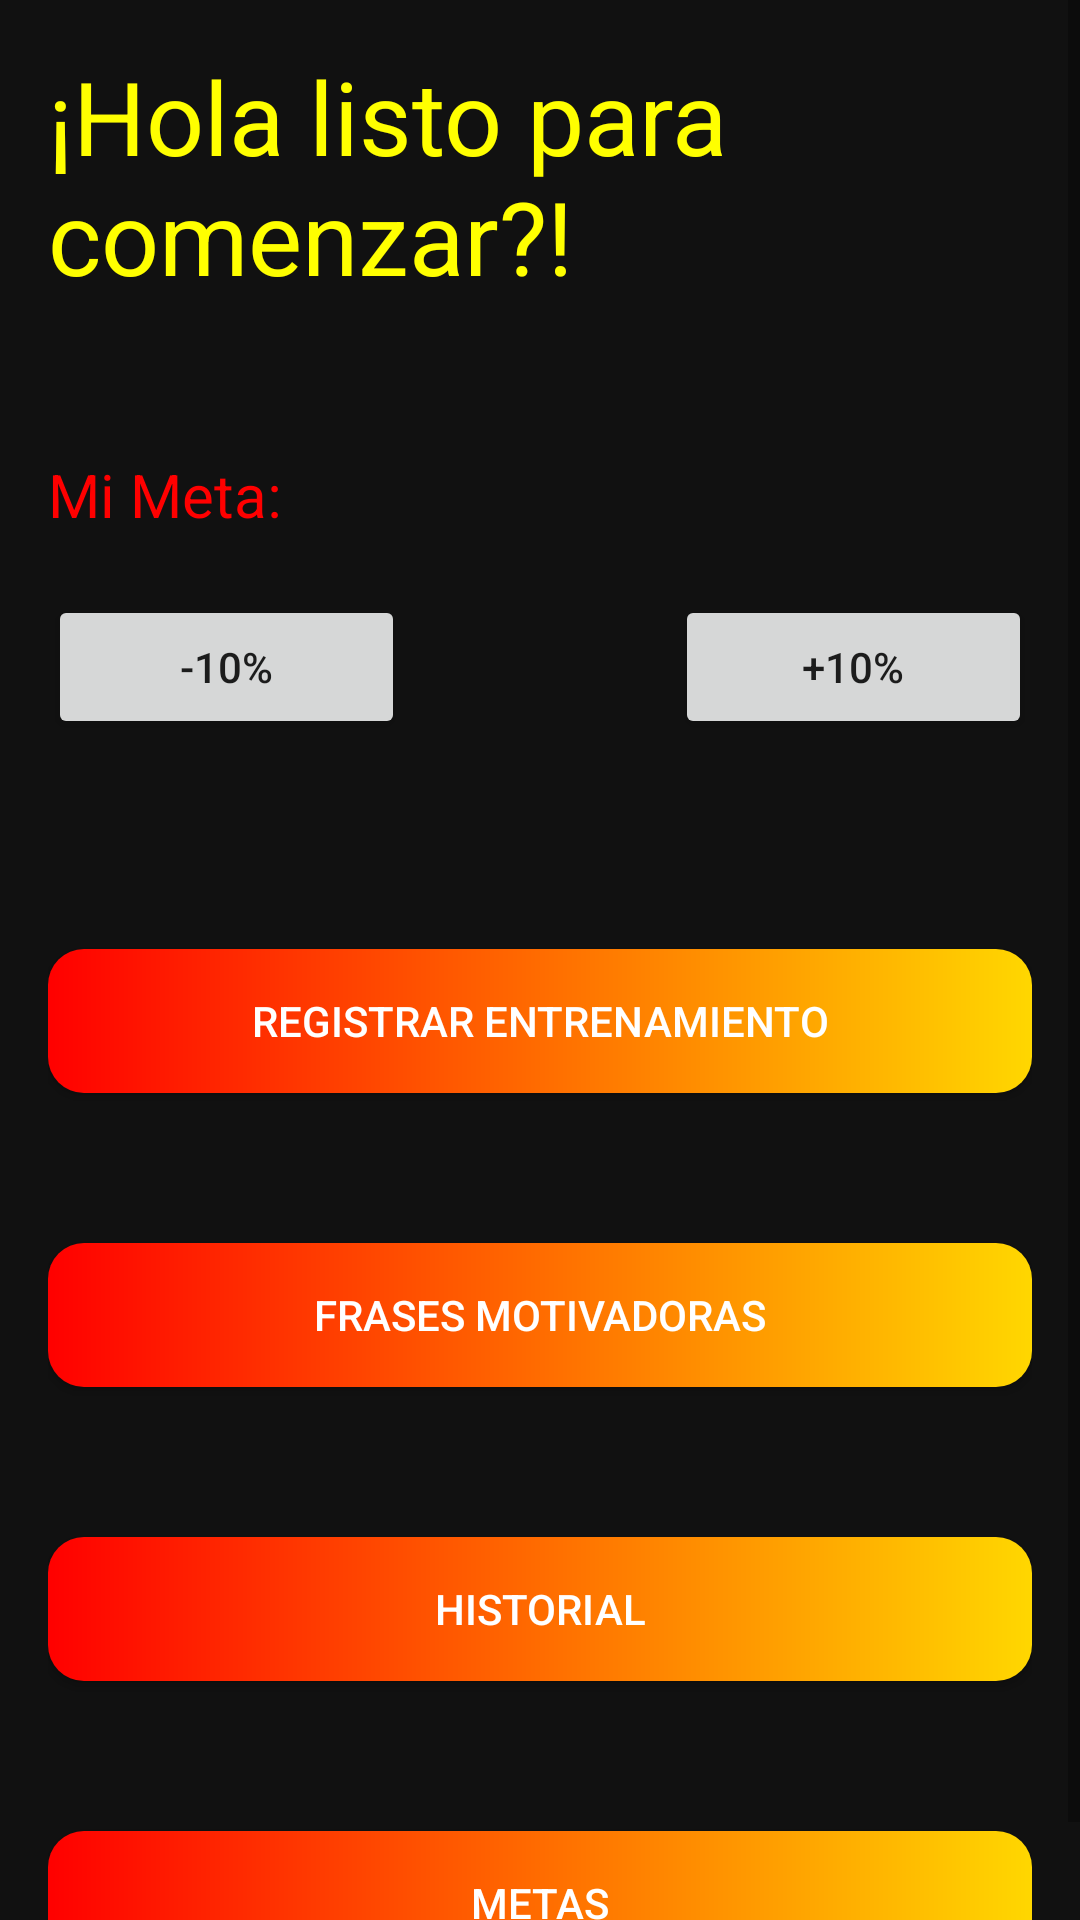

Android layout source for this screen:
<!-- AndroidManifest.xml: application theme Theme.DailyMotivation -->
<!-- res/layout/activity_pantalla_principal.xml -->
<ScrollView xmlns:android="http://schemas.android.com/apk/res/android"
    android:background="#111"
    android:id="@+id/main"
    android:layout_width="match_parent"
    android:layout_height="match_parent">

    <LinearLayout
        android:orientation="vertical"
        android:gravity="center"
        android:layout_width="match_parent"
        android:layout_height="wrap_content"
        android:padding="16dp">

        <TextView
            android:layout_width="match_parent"
            android:layout_height="match_parent"
            android:id="@+id/textSaludo"
            android:text="¡Hola listo para comenzar?!"
            android:textColor="#FFFF00"
            android:textSize="34sp"
            android:layout_marginBottom="50dp"/>

        <TextView
            android:layout_width="match_parent"
            android:layout_height="match_parent"
            android:id="@+id/textMeta"
            android:textSize="20sp"
            android:text="Mi Meta:"
            android:textColor="#FF0000"
            android:layout_marginBottom="20dp"/>



        <LinearLayout
            android:layout_width="match_parent"
            android:layout_height="wrap_content"
            android:orientation="horizontal"
            android:gravity="center"
            android:layout_marginBottom="20dp">

            <Button
                android:id="@+id/btnRestar"
                android:layout_width="0dp"
                android:layout_weight="1"
                android:layout_height="wrap_content"
                android:text="-10%"
                android:layout_marginEnd="90dp"
                android:onClick="reducirProgreso"/>

            <Button
                android:id="@+id/btnSumar"
                android:layout_width="0dp"
                android:layout_weight="1"
                android:layout_height="wrap_content"
                android:text="+10%"
                android:onClick="aumentarProgreso"/>

        </LinearLayout>


        <Button
            android:id="@+id/btnRegistrar"
            android:onClick="abrirEntrenamiento"
            android:text="Registrar entrenamiento"
            android:background="@drawable/boton_gradiente"
            android:textColor="#FFF"
            android:layout_marginTop="50dp"
            android:layout_marginBottom="50dp"
            android:layout_width="match_parent"
            android:layout_height="wrap_content"/>

        <Button
            android:id="@+id/btnFrases"
            android:onClick="abrirFrases"
            android:text="Frases Motivadoras"
            android:background="@drawable/boton_gradiente"
            android:textColor="#FFF"
            android:layout_marginBottom="50dp"
            android:layout_width="match_parent"
            android:layout_height="wrap_content"/>

        <Button
            android:id="@+id/btnHistorial"
            android:onClick="abrirHistorial"
            android:text="Historial"
            android:background="@drawable/boton_gradiente"
            android:textColor="#FFF"
            android:layout_marginBottom="50dp"
            android:layout_width="match_parent"
            android:layout_height="wrap_content"/>

        <Button
            android:id="@+id/btnMetas"
            android:layout_width="match_parent"
            android:layout_height="wrap_content"
            android:background="@drawable/boton_gradiente"
            android:onClick="abrirMetas"
            android:text="Metas"
            android:textColor="#FFF" />



    </LinearLayout>
</ScrollView>
<!-- resources referenced by this layout -->
<resources>
  <!-- drawable boton_gradiente (drawable) -->
  <?xml version="1.0" encoding="utf-8"?>
  <shape xmlns:android="http://schemas.android.com/apk/res/android"
      android:shape="rectangle">
      <gradient
          android:startColor="#FF0000"
          android:endColor="#FFD700"
          android:angle="0" />
      <corners android:radius="12dp" />
  </shape>
  <style name="Theme.DailyMotivation" parent="Theme.MaterialComponents.DayNight.DarkActionBar">
          
          <item name="colorPrimary">@color/purple_500</item>
          <item name="colorPrimaryVariant">@color/purple_700</item>
          <item name="colorOnPrimary">@color/white</item>
          
          <item name="colorSecondary">@color/teal_200</item>
          <item name="colorSecondaryVariant">@color/teal_700</item>
          <item name="colorOnSecondary">@color/black</item>
          
          <item name="android:statusBarColor">?attr/colorPrimaryVariant</item>
          
      </style>
  <!-- not gathered from this repository: default colours our renderer supplied (Android Studio template values) -->
  <color name="purple_500">#FF6200EE</color>
  <color name="purple_700">#FF3700B3</color>
  <color name="teal_200">#FF03DAC5</color>
  <color name="teal_700">#FF018786</color>
  <color name="black">#FF000000</color>
  <color name="white">#FFFFFFFF</color>
</resources>
